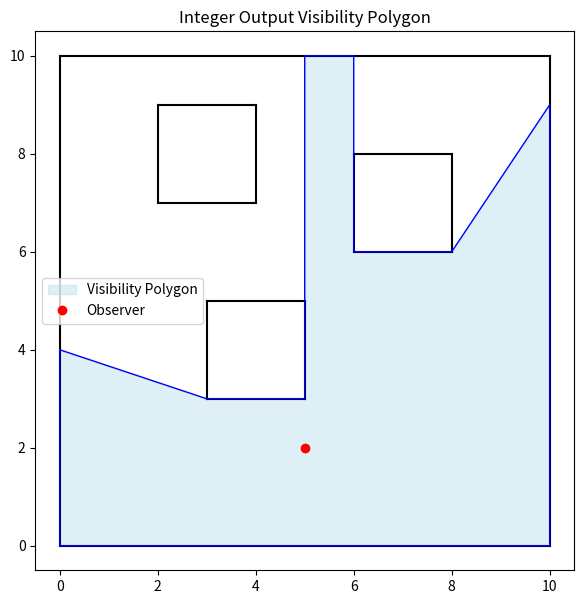

Source code (Python):
import math
import matplotlib.pyplot as plt

# --------------------------------------
# Core Visibility Polygon Functionality
# --------------------------------------

def ray_segment_intersection(origin, direction, segment):
    x0, y0 = origin
    dx, dy = direction
    (x1, y1), (x2, y2) = segment

    sx, sy = x2 - x1, y2 - y1
    denominator = dx * sy - dy * sx

    if abs(denominator) < 1e-10:
        return None

    t = ((x1 - x0) * sy - (y1 - y0) * sx) / denominator
    u = ((x1 - x0) * dy - (y1 - y0) * dx) / denominator

    if t < 0 or not (0 <= u <= 1):
        return None

    return (x0 + t * dx, y0 + t * dy)

def compute_visibility_polygon(origin, segments):
    x0, y0 = origin
    epsilon = 1e-8
    angles = []

    for seg in segments:
        for p in seg:
            angle = math.atan2(p[1] - y0, p[0] - x0)
            angles.extend([angle - epsilon, angle, angle + epsilon])

    intersection_points = []

    for angle in sorted(angles):
        dx, dy = math.cos(angle), math.sin(angle)
        closest_intersection = None
        min_dist = float('inf')

        for seg in segments:
            intersection = ray_segment_intersection(origin, (dx, dy), seg)
            if intersection:
                dist = (intersection[0] - x0)**2 + (intersection[1] - y0)**2
                if dist < min_dist:
                    min_dist = dist
                    closest_intersection = intersection

        if closest_intersection:
            intersection_points.append((angle, closest_intersection))

    # Output the floating-point polygon
    visibility_polygon_float = [pt for angle, pt in sorted(intersection_points)]

    # ------------------------------
    # Convert to integer coordinates
    # ------------------------------
    visibility_polygon_int = [(int(round(x)), int(round(y))) for x, y in visibility_polygon_float]

    # Remove duplicates while preserving order
    visibility_polygon_int_unique = []
    seen = set()
    for pt in visibility_polygon_int:
        if pt not in seen:
            visibility_polygon_int_unique.append(pt)
            seen.add(pt)

    return visibility_polygon_int_unique

# --------------------------------------
# Visualization (Optional Testing)
# --------------------------------------

def plot_visibility_polygon(origin, polygon_int, segments):
    """Visualize environment, obstacles, and integer visibility polygon."""
    plt.figure(figsize=(7, 7))

    for seg in segments:
        plt.plot([seg[0][0], seg[1][0]], [seg[0][1], seg[1][1]], 'k-', lw=1.5)

    if polygon_int:
        xs, ys = zip(*polygon_int)
        plt.fill(xs, ys, color='lightblue', alpha=0.4, label='Visibility Polygon')
        plt.plot(xs + (xs[0],), ys + (ys[0],), 'b-', lw=1)

    plt.plot(origin[0], origin[1], 'ro', label='Observer')
    plt.gca().set_aspect('equal')
    plt.title("Integer Output Visibility Polygon")
    plt.legend()
    plt.show()

# --------------------------------------
# Example Usage for Testing
# --------------------------------------

if __name__ == "__main__":
    # Example environment with multiple holes
    outer_square = [
        ((0,0),(10,0)), ((10,0),(10,10)), ((10,10),(0,10)), ((0,10),(0,0))
    ]

    hole1 = [((3,3),(5,3)), ((5,3),(5,5)), ((5,5),(3,5)), ((3,5),(3,3))]
    hole2 = [((6,6),(8,6)), ((8,6),(8,8)), ((8,8),(6,8)), ((6,8),(6,6))]
    hole3 = [((2,7),(4,7)), ((4,7),(4,9)), ((4,9),(2,9)), ((2,9),(2,7))]

    segments = outer_square + hole1 + hole2 + hole3

    # Observer position
    origin = (5, 2)

    # Compute integer visibility polygon
    polygon_int = compute_visibility_polygon(origin, segments)

    # Optional visualization for validation
    plot_visibility_polygon(origin, polygon_int, segments)

    # polygon_int now ready for:
    # - Overlay as a mask on your occupancy grid
    # - Coverage and exploration planning
    # - Efficient further processing
